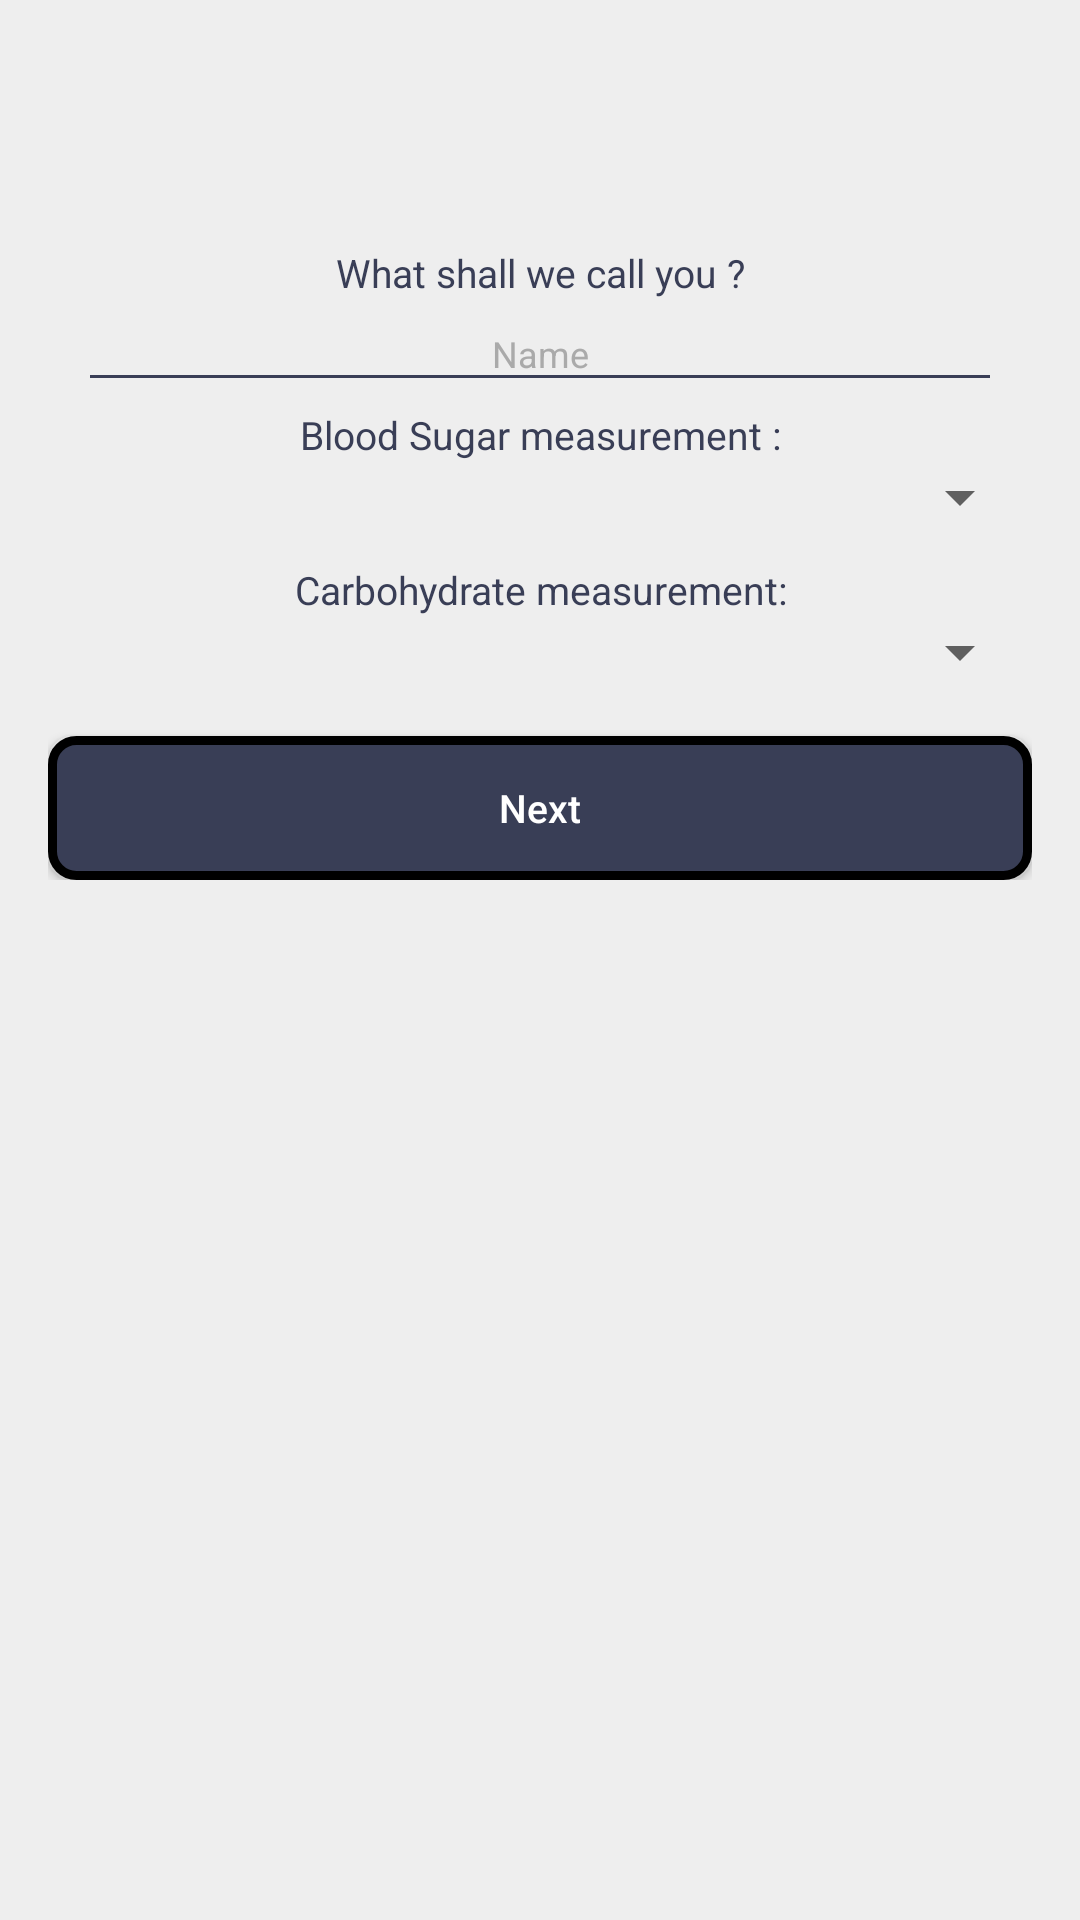

The Android layout XML behind this screen, and the referenced resources:
<!-- AndroidManifest.xml: application theme AppTheme -->
<!-- res/layout/fragment_basic.xml -->
<?xml version="1.0" encoding="utf-8"?>
<ScrollView xmlns:android="http://schemas.android.com/apk/res/android"
    xmlns:app="http://schemas.android.com/apk/res-auto"
    android:id="@+id/constraintLayout"
    android:layout_width="match_parent"
    android:layout_height="match_parent"
    android:background="@color/colorAccent">

    
    <LinearLayout
        app:layout_constraintTop_toTopOf="parent"
        android:layout_marginTop="56dp"
        android:padding="16dp"
        android:layout_width="match_parent"
        android:layout_height="wrap_content"
        android:orientation="vertical"
        android:gravity="center">

        
        <TextView
            android:id="@+id/tv_name"
            android:layout_width="match_parent"
            android:layout_height="wrap_content"
            android:gravity="center"
            android:text="@string/what_shall_we_call_you"
            android:textColor="@color/colorPrimaryDark"
            android:paddingTop="10dp"
            android:textSize="13sp"/>

        
        <EditText
            android:id="@+id/et_name"
            android:layout_width="300dp"
            android:layout_height="wrap_content"
            android:hint="@string/name"
            android:textSize="12sp"
            android:paddingTop="10dp"
            android:textColorHighlight="@color/colorPrimaryDark"
            android:textColorHint="@android:color/darker_gray"
            android:textColor="@color/colorPrimaryDark"
            android:background="@drawable/account_details_et_bg"
            android:textCursorDrawable="@drawable/et_cursor"
            android:gravity="center"
            android:importantForAutofill="no"
            android:inputType="textPersonName" />

        
        <TextView
            android:id="@+id/tv_bs_type"
            android:layout_width="match_parent"
            android:layout_height="wrap_content"
            android:gravity="center"
            android:text="@string/blood_sugar_measurement"
            android:textColor="@color/colorPrimaryDark"
            android:paddingTop="10dp"
            android:textSize="13sp"/>

        
        <Spinner
            android:id="@+id/spn_bs"
            android:layout_width="match_parent"
            android:layout_height="wrap_content"
            android:paddingTop="10dp"
            android:textColor="@color/colorPrimaryDark"/>

        
        <TextView
            android:id="@+id/tv_carb_type"
            android:layout_width="match_parent"
            android:layout_height="wrap_content"
            android:gravity="center"
            android:text="@string/carbohydrate_measurement"
            android:textColor="@color/colorPrimaryDark"
            android:paddingTop="10dp"
            android:textSize="13sp"/>

        
        <Spinner
            android:id="@+id/spn_carb"
            android:layout_width="match_parent"
            android:layout_height="wrap_content"
            android:paddingTop="10dp"
            android:textColor="@color/colorPrimaryDark"/>

        
        <Button
            android:id="@+id/btn_next"
            android:layout_width="fill_parent"
            android:layout_height="wrap_content"
            android:layout_marginTop="16dp"
            android:background="@drawable/button_background"
            android:text="@string/next"
            android:textAllCaps="false"
            android:textColor="@android:color/white"
            android:textSize="13sp" />
    </LinearLayout>
</ScrollView>
<!-- resources referenced by this layout -->
<resources>
  <color name="colorAccent">#EEEEEE </color>
  <color name="colorPrimaryDark">#393E56 </color>
  <!-- drawable account_details_et_bg (drawable) -->
  <?xml version="1.0" encoding="utf-8"?>
  <layer-list xmlns:android="http://schemas.android.com/apk/res/android">
      <item
          android:bottom="-1dp"
          android:left="-3dp"
          android:right="-3dp"
          android:top="-3dp">
          <shape
              android:shape="rectangle">
              <stroke
                  android:width="2dp"
                  android:color="@color/colorPrimaryDark"/>
          </shape>
      </item>
  </layer-list>
  <!-- drawable button_background (drawable) -->
  <?xml version="1.0" encoding="utf-8"?>
  <shape xmlns:android="http://schemas.android.com/apk/res/android">
      <solid android:color="@color/colorPrimaryDark"/>
      <corners android:radius="8dp"/>
      <stroke android:color="@android:color/black"
          android:width="3sp"/>
      <padding android:left="0dip" android:top="0dip"
          android:right="0dip" android:bottom="0dip" />
  </shape>
  <!-- drawable et_cursor (drawable) -->
  <?xml version="1.0" encoding="utf-8"?>
  <shape
      xmlns:android="http://schemas.android.com/apk/res/android"
      android:shape="rectangle">
      <solid android:color="@color/colorPrimaryDark"/>
      <size android:width="1dp"/>
  </shape>
  <string name="blood_sugar_measurement">Blood Sugar measurement :</string>
  <string name="carbohydrate_measurement">Carbohydrate measurement:</string>
  <string name="name">Name</string>
  <string name="next">Next</string>
  <string name="what_shall_we_call_you">What shall we call you ?</string>
  <style name="AppTheme" parent="Theme.AppCompat.Light.DarkActionBar">
          
          <item name="colorPrimary">@color/colorPrimary</item>
          <item name="colorPrimaryDark">@color/colorPrimaryDark</item>
          <item name="colorAccent">@color/colorAccent</item>
      </style>
  <color name="colorPrimary">#009DFF</color>
</resources>
